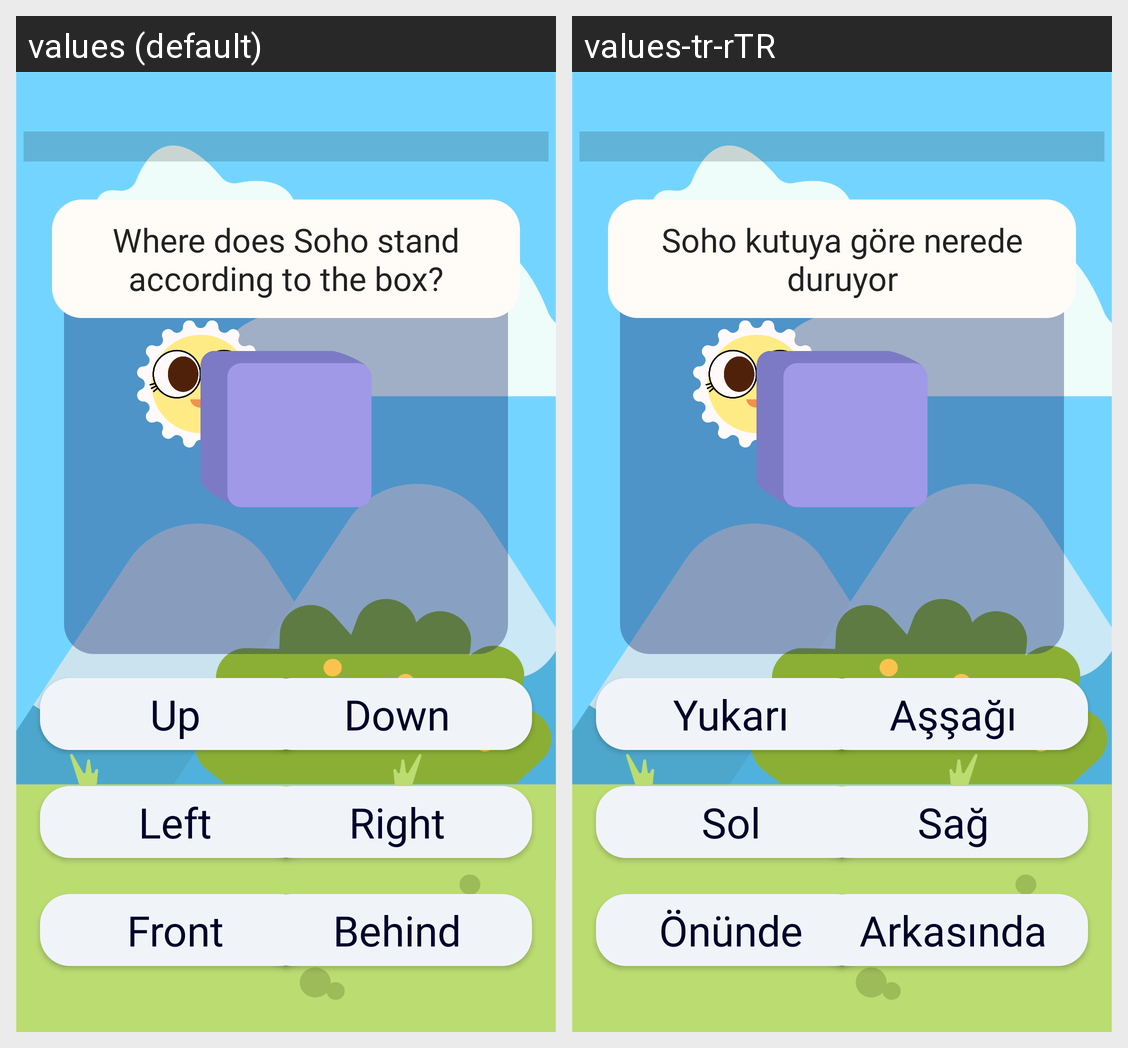

For this localized Android screen grid, give each drawn string resource with its value in every locale shown.
Android screen res/layout/activity_directions_game.xml rendered under 2 locales, left to right: values (default), values-tr-rTR. Device: Nexus 5 (rendered at 1080×1920; each locale shown at half size, 540×960, under a caption strip naming it); theme Theme.GameProject.
Strings drawn on this screen, with the default value and each locale's value (text and hints the layout hard-codes, and strings that could not be matched under every locale, appear in the picture but are not listed):

label_front
  values: Front
  values-tr-rTR: Önünde

label_behind
  values: Behind
  values-tr-rTR: Arkasında

label_left
  values: Left
  values-tr-rTR: Sol

label_right
  values: Right
  values-tr-rTR: Sağ

label_up
  values: Up
  values-tr-rTR: Yukarı

label_down
  values: Down
  values-tr-rTR: Aşşağı

directions_game_message
  values: Where does Soho stand according to the box?
  values-tr-rTR: Soho kutuya göre nerede duruyor
